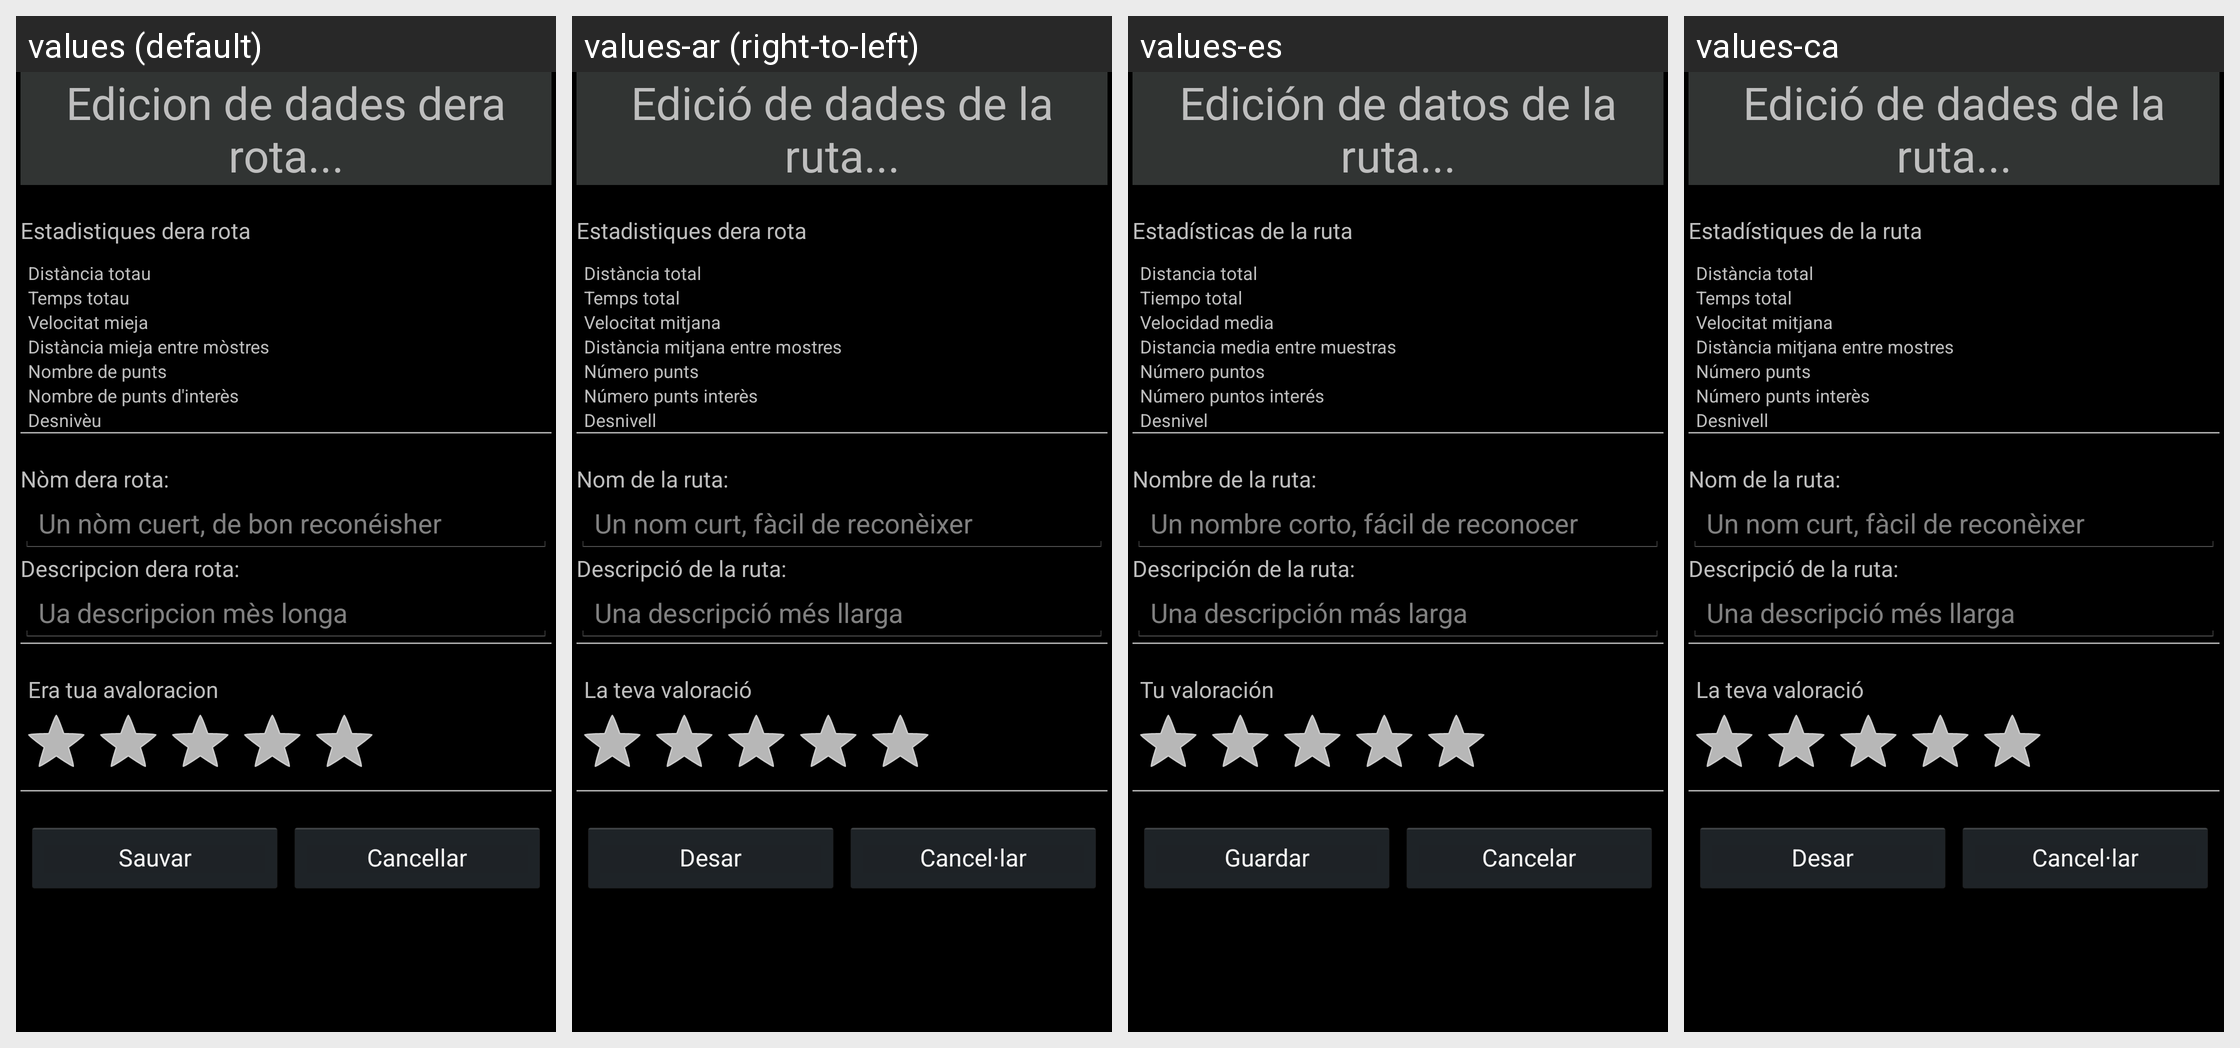

Here is an Android app screen in its default locale and in the app's own translations. Write out the translated-string differences for the strings that appear on this screen.
Android screen res/layout/edit_route.xml rendered under 4 locales, left to right: values (default), values-ar (right-to-left), values-es, values-ca. Device: Nexus 5 (rendered at 1080×1920; each locale shown at half size, 540×960, under a caption strip naming it); theme android:Theme.Holo.
Other locales in the repository, not shown: values-en, values-fr, values-oc.
Strings drawn on this screen, with the default value and each locale's value (text and hints the layout hard-codes, and strings that could not be matched under every locale, appear in the picture but are not listed):

trip_data_edition
  values: Edicion de dades dera rota...
  values-ar: Edició de dades de la ruta...
  values-es: Edición de datos de la ruta...
  values-ca: Edició de dades de la ruta...

trip_statistics
  values: Estadistiques dera rota
  values-ar: Estadistiques dera rota  [not translated; the default value is used]
  values-es: Estadísticas de la ruta
  values-ca: Estadístiques de la ruta

total_distance
  values: Distància totau
  values-ar: Distància total
  values-es: Distancia total
  values-ca: Distància total

total_time
  values: Temps totau
  values-ar: Temps total
  values-es: Tiempo total
  values-ca: Temps total

avg_speed
  values: Velocitat mieja
  values-ar: Velocitat mitjana
  values-es: Velocidad media
  values-ca: Velocitat mitjana

avg_distance_samples
  values: Distància mieja entre mòstres
  values-ar: Distància mitjana entre mostres
  values-es: Distancia media entre muestras
  values-ca: Distància mitjana entre mostres

points_number
  values: Nombre de punts
  values-ar: Número punts
  values-es: Número puntos
  values-ca: Número punts

points_of_interest_number
  values: Nombre de punts d'interès
  values-ar: Número punts interès
  values-es: Número puntos interés
  values-ca: Número punts interès

slope
  values: Desnivèu
  values-ar: Desnivell
  values-es: Desnivel
  values-ca: Desnivell

trip_name
  values: Nòm dera rota:
  values-ar: Nom de la ruta:
  values-es: Nombre de la ruta:
  values-ca: Nom de la ruta: 

trip_name_hint
  values: Un nòm cuert, de bon reconéisher
  values-ar: Un nom curt, fàcil de reconèixer
  values-es: Un nombre corto, fácil de reconocer
  values-ca: Un nom curt, fàcil de reconèixer

trip_description
  values: Descripcion dera rota:
  values-ar: Descripció de la ruta:
  values-es: Descripción de la ruta:
  values-ca: Descripció de la ruta: 

trip_description_hint
  values: Ua descripcion mès longa
  values-ar: Una descripció més llarga
  values-es: Una descripción más larga
  values-ca: Una descripció més llarga

save
  values: Sauvar
  values-ar: Desar
  values-es: Guardar
  values-ca: Desar

your_rating
  values: Era tua avaloracion
  values-ar: La teva valoració
  values-es: Tu valoración
  values-ca: La teva valoració

cancel
  values: Cancellar
  values-ar: Cancel·lar
  values-es: Cancelar
  values-ca: Cancel·lar
